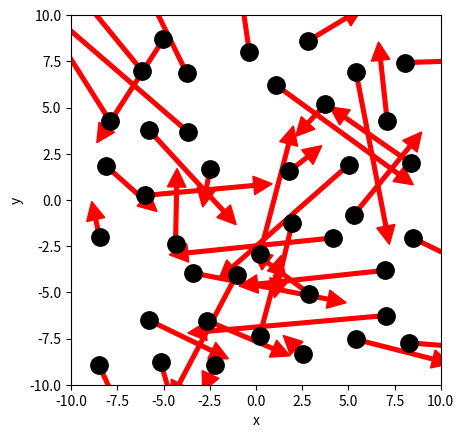

Here is the Python script that generated this plot: (Note: this script raises an exception after producing the figure.)
# ruimte voor uitwerking

import numpy as np
import matplotlib.pyplot as plt
from matplotlib.animation import FuncAnimation
from scipy.optimize import curve_fit

BOX_SIZE_0 = 20                 # Hoogte en breedte startvolume
N = 40                         # Aantal deeltjes
V_0 = 2                       # Startsnelheid van deeltjes
RADIUS = 1                     # Straal van moleculen
DT = 0.1                         # Tijdstap om geen botsing te missen
V_PISTON_0 = -0.1 * V_0      # Startsnelheid van zuiger 
# (negatief betekent zowel links als rechts naar binnen gericht)

#your code/answer


class ParticleClass:
    def __init__(self, m, v, r, R):
        """ maakt een deeltje (constructor) """
        self.m = m                         
        self.v = np.array(v, dtype=float)  
        self.r = np.array(r, dtype=float)  
        self.R = R

    def update_position(self):
        """ verandert positie voor één tijdstap """
        self.r += self.v * DT 
            
    @property
    def momentum(self):
        return self.m * self.v
    
    @property
    def kin_energy(self):
        return 1/2 * self.m * np.dot(self.v, self.v)
    
def collide_detection(p1: ParticleClass, p2: ParticleClass) -> bool:
    """ Geeft TRUE als de deeltjes overlappen """
    dx = p1.r[0]-p2.r[0]
    dy = p1.r[1]-p2.r[1]
    rr = p1.R + p2.R
    return  dx**2+dy**2 < rr**2 

def particle_collision(p1: ParticleClass, p2: ParticleClass):
    """ past snelheden aan uitgaande van overlap """
    m1, m2 = p1.m, p2.m
    delta_r = p1.r - p2.r
    delta_v = p1.v - p2.v
    dot_product = np.dot(delta_r, delta_v)
    # Als deeltjes van elkaar weg bewegen dan geen botsing
    if dot_product >= 0: # '='-teken voorkomt ook problemen als delta_r == \vec{0}
        return
    distance_squared = np.dot(delta_r, delta_r) 
    # Botsing oplossen volgens elastische botsing in 2D
    p1.v -= 2 * m2 / (m1 + m2) * dot_product / distance_squared * delta_r
    p2.v += 2 * m1 / (m1 + m2) * dot_product / distance_squared * delta_r

box_height = BOX_SIZE_0     # hoogte van beheersvolume
box_length = BOX_SIZE_0     # breedte van beheersvolume
impulse_outward = 0.0       # totale stoot van deeltjes naar buiten gericht
pressure = 0.0              # druk in beheersvolume
v_piston = V_PISTON_0       # huidige snelheid van zuiger 
work = 0.0                  # arbeid uitgevoerd door gas

def top_down_collision(particle: ParticleClass):
    """ botsingen met wanden onder en boven controleren en totale stoot bepalen """
    global impulse_outward, box_height
    if abs(particle.r[1]) + particle.R > box_height / 2:
        particle.r[1] = np.sign(particle.r[1]) * (box_height/2 - particle.R)
        impulse_outward += abs(particle.momentum[1]) * 2
        particle.v[1] *= -1
    
def left_right_collision(particle: ParticleClass):
    """ botsingen met wanden links en rechts controleren en totale stoot bepalen """
    global impulse_outward, box_length
    if abs(particle.r[0]) + particle.R > box_length / 2:
        particle.r[0] = np.sign(particle.r[0]) * (box_length/2 - particle.R)
        impulse_outward += abs(particle.momentum[0]) * 2
        particle.v[0] *= -1

def create_particles(particles):
    """ Leegmaken en opnieuw aanmaken van deeltjes  in lijst """
    global box_length, box_height
    particles.clear()
    for _ in range(N):
        vx = np.random.uniform(-V_0, V_0)
        vy = np.random.choice([-1, 1]) * np.sqrt(V_0**2 - vx**2)        
        x = np.random.uniform(-box_length/2 + RADIUS, box_length/2 - RADIUS)
        y = np.random.uniform(-box_height/2 + RADIUS, box_height/2 - RADIUS)
        particles.append(ParticleClass(m=1.0, v=[vx, vy], r=[x, y], R=RADIUS))
    
def temperature(particles) -> float:
    """
    Bereken de temperatuur van het gas op basis van de kinetische energie
    van alle deeltjes in het volume.
    """
    if len(particles) == 0:
        return 0.0
    
    kB = 1.38e-23  # J/K
    total_kin_energy = sum(p.kin_energy for p in particles)
    T = (2 * total_kin_energy) / (len(particles) * 2 * kB) 
    return T

        
def handle_collisions(particles):
    """ alle onderlinge botsingen afhandelen voor deeltjes in lijst """
    num_particles = len(particles)
    for i in range(num_particles):
        for j in range(i+1, num_particles):
            if collide_detection(particles[i], particles[j]):
                particle_collision(particles[i], particles[j])

def handle_walls(particles):
    """ botsing met wanden controleren voor alle deeltjes in lijst en gemiddeld bepaling druk """
    global pressure, impulse_outward, box_height, box_length   # om pressure buiten de functie te kunnen gebruiken
    impulse_outward = 0.0
    for p in particles:
        left_right_collision(p)
        top_down_collision(p)    
    pressure = 0.95 * pressure + 0.05 * impulse_outward / ((2 * box_length + 2 * box_height) * DT) 

def take_time_step(particles):
    """ zet tijdstap voor een lijst deeltjes en verwerk alle botsingen onderling en met wanden """
    for p in particles:
        p.update_position()
    handle_collisions(particles)
    handle_walls(particles)  


particles = []
create_particles(particles)
for i in range(100):
    take_time_step(particles)

plt.figure()
plt.xlabel('x')
plt.ylabel('y')
plt.gca().set_aspect('equal')
plt.xlim(-BOX_SIZE_0/2, BOX_SIZE_0/2)
plt.ylim(-BOX_SIZE_0/2, BOX_SIZE_0/2)

for p in particles:
    plt.plot(p.r[0], p.r[1], 'k.', ms=25)
    plt.arrow(p.r[0], p.r[1], p.v[0]*DT*30, p.v[1]*DT*30, width=.2*RADIUS,
              head_width=RADIUS, head_length=RADIUS, color='red')
plt.show()

def take_time_step(particles):
    """ zet tijdstap voor een lijst deeltjes en verwerk alle botsingen onderling en met wanden """
    global box_length, v_piston
    box_length += 2 * v_piston * DT # zowel links als rechts zuiger
    for p in particles:
        p.update_position()
    handle_walls(particles)  
    handle_collisions(particles)

# Deel van de animated simulatie
from matplotlib.animation import FuncAnimation
from IPython.display import HTML

fig, ax = plt.subplots()
ax.set_xlabel('x')
ax.set_ylabel('y')
ax.set_xlim(-BOX_SIZE_0/2, BOX_SIZE_0/2)
ax.set_ylim(-BOX_SIZE_0/2, BOX_SIZE_0/2)
ax.set_aspect('equal')
dot, = ax.plot([], [], 'ro', ms=14);

def init():
    dot.set_data([], [])
    return dot,


# we kiezen het aantal datapunten zodat het volume tot 1/3 van het begin volume reduceert
num_steps = round(2/3 * BOX_SIZE_0 / (2 * -V_PISTON_0 * DT))

particles = []
volumes = np.zeros(num_steps, dtype=float)
temperatures = np.zeros(num_steps, dtype=float)

box_length = BOX_SIZE_0         # zetten zuiger terug
v_piston = V_PISTON_0
create_particles(particles)     # resetten deeltjes     

def update(frame):
    take_time_step(particles)
    dot.set_data([p.r[0] for p in particles], [p.r[1] for p in particles])
    volumes[i] = box_length * box_height
    temperatures[i] = temperature(particles)
    return dot,
    
ani = FuncAnimation(fig, update, frames=int(num_steps/2), init_func=init, blit=True, interval=50)
HTML(ani.to_jshtml())



# we kiezen het aantal datapunten zodat het volume tot 1/3 van het begin volume reduceert
num_steps = round(2/3 * BOX_SIZE_0 / (2 * -V_PISTON_0 * DT))

particles = []
volumes = np.zeros(num_steps, dtype=float)
temperatures = np.zeros(num_steps, dtype=float)

box_length = BOX_SIZE_0         # zetten zuiger terug
v_piston = V_PISTON_0
create_particles(particles)     # resetten deeltjes     

for i in range(num_steps):
    take_time_step(particles)
    volumes[i] = box_length * box_height
    temperatures[i] = temperature(particles)

temperatures = np.asarray(temperatures)

plt.figure()
plt.xlabel('Volume')
plt.ylabel('Temperature')

plt.plot(volumes, temperatures, '-r')
plt.show()

def left_right_collision(particle: ParticleClass):
    """ verzorgen van botsingen met wand links en rechts, die als zuiger kunnen bewegen """
    global box_length, v_piston, impulse_outward
    if abs(particle.r[0]) + particle.R > box_length / 2:
        particle.r[0] = np.sign(particle.r[0]) * (box_length/2 - particle.R)
        piston_velocity = np.sign(particle.r[0]) * v_piston
        relative_velocity = particle.v[0] - piston_velocity           # stelsel zuiger
        particle.v[0] = -relative_velocity + piston_velocity          # stelsel waarnemer
        impulse_outward += 2 * particle.m * abs(relative_velocity)    # stoot gevoeld door zuiger

# Reset parameters
box_length = BOX_SIZE_0
v_piston = V_PISTON_0
particles = []
create_particles(particles)

# Aantal stappen zodat volume tot 1/3 wordt gereduceerd
num_steps = round(2/3 * BOX_SIZE_0 / (2 * -V_PISTON_0 * DT))

volumes = np.zeros(num_steps, dtype=float)
temperatures = np.zeros(num_steps, dtype=float)

# Simulatie: tijdstappen met bewegende zuiger
for i in range(num_steps):
    take_time_step(particles)                  # update posities en botsingen
    volumes[i] = box_length * box_height      # bereken volume
    temperatures[i] = temperature(particles)  # bereken temperatuur

# Plot Volume vs Temperatuur
plt.figure()
plt.xlabel('Volume (m²)')
plt.ylabel('Temperatuur (K)')
plt.title('Temperatuur van gas bij samenpersing door zuiger')
plt.plot(volumes, temperatures, '-r')
plt.grid(True)
plt.show()


# Aantal tijdstappen en initiële instellingen
num_steps = round(2/3 * BOX_SIZE_0 / (2 * -V_PISTON_0 * DT))
particles = []
volumes = np.zeros(num_steps, dtype=float)
pressures = np.zeros(num_steps, dtype=float)

pressure = 0.0
box_length = BOX_SIZE_0         # reset zuiger
v_piston = V_PISTON_0
create_particles(particles)     # reset deeltjes

# Simulatie: druk bijhouden
for i in range(num_steps):
    take_time_step(particles)      # update posities, botsingen en druk
    volumes[i] = box_length * box_height
    pressures[i] = pressure        # druk zoals berekend in handle_walls()

# Plot Volume vs Druk
plt.figure()
plt.xlabel('Volume (m²)')
plt.ylabel('Druk (Pa)')
plt.title('Druk van gas bij samenpersing door zuiger')
plt.plot(volumes, pressures, '-b')
plt.grid(True)
plt.show()


from scipy.optimize import curve_fit

# power-law functie
def power_law(vol, a, n):
    return a * vol**n

# Beginwaarden en grenzen voor de fit
a0 = pressures[0]        # startdruk als initiele amplitude
n0 = -1.0                # verwachtte negatieve exponent
bounds = ((0, -5), (np.inf, 0))  # amplitude positief, exponent negatief

# Fit uitvoeren
params, covariance = curve_fit(power_law, volumes, pressures, p0=[a0, n0], bounds=bounds)
a_fit, n_fit = params

print(f"Fit resultaten: a = {a_fit:.3f}, n = {n_fit:.3f}")


# Ruimte voorverificatie

#De afwijking komt doordat de zuiger niet langzaam genoeg beweegt en het gas daardoor niet in evenwicht blijft,
#waardoor de druk iets hoger uitkomt dan theoretisch. 
#Dit kun je controleren door de simulatie met een veel lagere zuigersnelheid uit te voeren:
#als de fit exponent dichter bij de verwachte waarde komt, bevestigt dat dat de beweging van de zuiger de oorzaak is.


def left_right_collision(particle: ParticleClass):
    """ verzorgen van botsingen met wand links en rechts, die als zuiger kunnen bewegen """
    global box_length, v_piston, impulse_outward, work
    if abs(particle.r[0]) + particle.R > box_length / 2:
        particle.r[0] = np.sign(particle.r[0]) * (box_length/2 - particle.R)
        piston_velocity = np.sign(particle.r[0]) * v_piston
        relative_velocity = particle.v[0] - piston_velocity  # stelsel zuiger
        particle.v[0] = -relative_velocity + piston_velocity # stelsel waarnemer
        impulse_outward += 2 * particle.m * abs(relative_velocity)
        work += 2 * particle.m * relative_velocity * piston_velocity

# Aantal tijdstappen
num_steps = 1000

# Reset de deeltjes, box en arbeid
particles = []
box_length = BOX_SIZE_0
v_piston = V_PISTON_0
work = 0.0
create_particles(particles)

# kinetische energie bij elke stap
kin_energy = np.zeros(num_steps, dtype=float)
work_history = np.zeros(num_steps, dtype=float)

for i in range(num_steps):
    take_time_step(particles)
    kin_energy[i] = sum(p.kin_energy for p in particles)
    work_history[i] = work

# Verandering in kinetische energie ten opzichte van start
delta_kin_energy = kin_energy - kin_energy[0]

# Plotten van arbeid tegen Ekin
plt.figure()
plt.plot(work_history, delta_kin_energy, '-b')
plt.xlabel('Arbeid door zuiger W (J)')
plt.ylabel('Δ kinetische energie gas (J)')
plt.title('Validatie eerste hoofdwet van de thermodynamica')
plt.grid(True)    
plt.show()



num_steps = 1000  # compressie
particles = []
pressure = 0.0
work = 0.0
box_length = BOX_SIZE_0
v_piston = V_PISTON_0
create_particles(particles)

pressures = np.zeros(2*num_steps, dtype=float)
volumes = np.zeros(2*num_steps, dtype=float)
work_history = np.zeros(2*num_steps, dtype=float)

# compressie
for i in range(num_steps):
    take_time_step(particles)
    volumes[i] = box_length * box_height
    pressures[i] = pressure
    work_history[i] = work

# decompressie
v_piston = -V_PISTON_0

for i in range(num_steps, 2*num_steps):
    take_time_step(particles)
    volumes[i] = box_length * box_height
    pressures[i] = pressure
    work_history[i] = work

# Plotten
plt.figure()
plt.plot(volumes[:num_steps], pressures[:num_steps], '-r', label='Compressie')
plt.plot(volumes[num_steps:], pressures[num_steps:], '-b', label='Decompressie')
plt.xlabel('Volume (m²)')
plt.ylabel('Druk (Pa)')
plt.title('P–V-diagram – compressie en decompressie')
plt.legend()
plt.grid(True)
plt.show()


particles = []
pressure = 0.0
work = 0.0
box_length = BOX_SIZE_0         # zetten zuiger terug
v_piston = 5 * V_PISTON_0
create_particles(particles)     # resetten deeltjes

pressures = np.zeros(2*num_steps, dtype=float)
volumes = np.zeros(2*num_steps, dtype=float)
work_history = np.zeros(2*num_steps, dtype=float)

# compressie
for i in range(num_steps):
    take_time_step(particles)
    volumes[i] = box_length * box_height
    pressures[i] = pressure
    work_history[i] = work

# decompressie
v_piston = -V_PISTON_0

for i in range(num_steps, 2*num_steps):
    take_time_step(particles)
    volumes[i] = box_length * box_height
    pressures[i] = pressure
    work_history[i] = work

# Plotten
plt.figure()
plt.plot(volumes[:num_steps], pressures[:num_steps], '-r', label='Compressie')
plt.plot(volumes[num_steps:], pressures[num_steps:], '-b', label='Decompressie')
plt.xlabel('Volume (m²)')
plt.ylabel('Druk (Pa)')
plt.title('P–V-diagram – compressie en decompressie')
plt.legend()
plt.grid(True)
plt.show()


